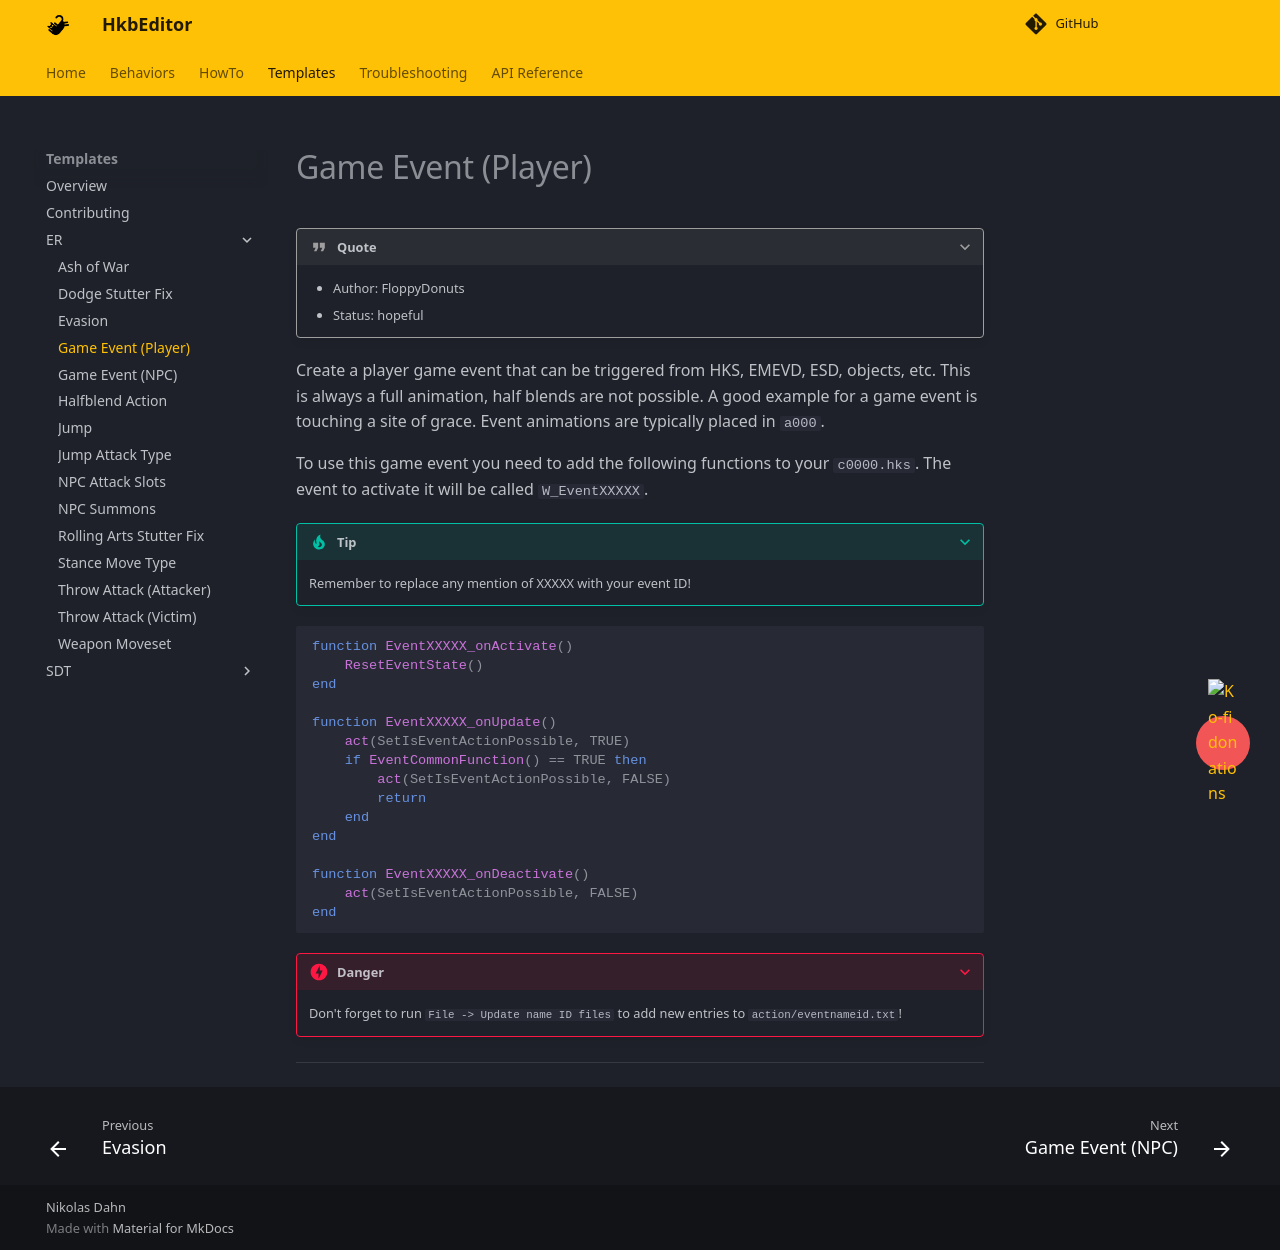

repository: ndahn/HkbEditor · page: templates/er/game_event_player/index.html · generator: mkdocs

# Game Event (Player)

???+ quote

    - Author: FloppyDonuts
    - Status: hopeful

Create a player game event that can be triggered from HKS, EMEVD, ESD, objects, etc. This is always a full animation, half blends are not possible. A good example for a game event is touching a site of grace. Event animations are typically placed in `a000`. 

To use this game event you need to add the following functions to your `c0000.hks`. The event to activate it will be called `W_EventXXXXX`.

???+ tip

    Remember to replace any mention of XXXXX with your event ID!

```lua
function EventXXXXX_onActivate()
    ResetEventState()
end

function EventXXXXX_onUpdate()
    act(SetIsEventActionPossible, TRUE)
    if EventCommonFunction() == TRUE then
        act(SetIsEventActionPossible, FALSE)
        return
    end
end

function EventXXXXX_onDeactivate()
    act(SetIsEventActionPossible, FALSE)
end
```

???+ danger

    Don't forget to run `File -> Update name ID files` to add new entries to `action/eventnameid.txt`!

---
